Run: headless pygame with SDL's dummy video driver; simulated clock (each Clock.tick advances the game by its frame time, no real sleeping); random seed 0; keys injected as events and as key.get_pressed() state; no mouse input.
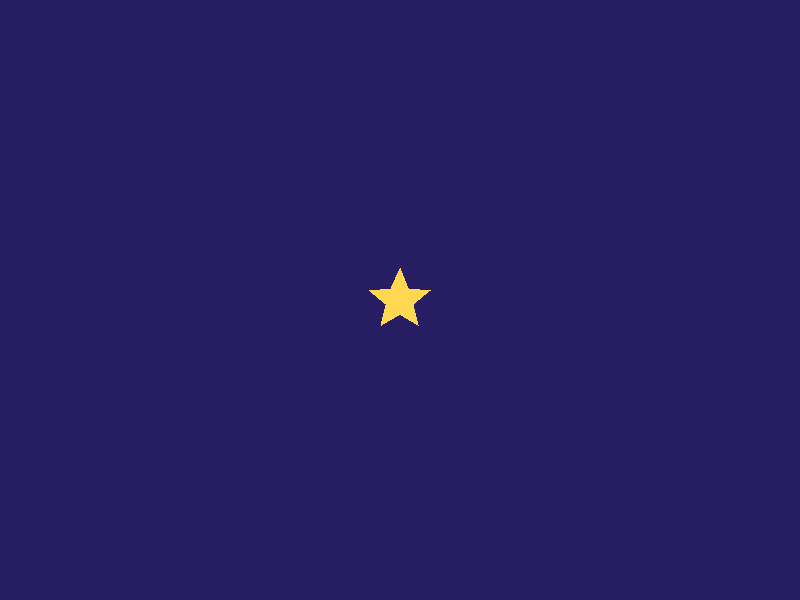
Frame 1 of 4 · flips 1–60 · no input
Frame 2 of 4 · flips 61–180 · tapped SPACE, RETURN · held RIGHT (→), D · screen unchanged from frame 1, image omitted
Frame 3 of 4 · flips 181–300 · held DOWN (↓), S · screen unchanged from frame 2, image omitted
Frame 4 of 4 · flips 301–420 · held LEFT (←), A, UP (↑), W · screen unchanged from frame 3, image omitted

The pygame program that drew these frames:

import pygame, random, math

pygame.init()

# ---------------- SETTINGS ----------------
W, H = 800, 600
FPS = 60

STAR_COUNT   = 5
STAR_SPEED   = 3
STAR_SIZE    = 32
LASER_SPEED  = 10
LASER_COOLDOWN = 180  # ms

BLACK = (40, 30, 100)
RED   = (40, 240, 255)
GOLD  = (255, 215, 80)
WHITE = (255, 60, 60)

screen = pygame.display.set_mode((W, H))
pygame.display.set_caption("Shooting Stars (Fast Mode)")
clock = pygame.time.Clock()
font = pygame.font.SysFont(None, 32)


def draw_star(surf, x, y, size, color):
    pts, spikes = [], 5
    outer, inner = size, size * 0.45
    angle, step = math.pi / 2, math.pi / spikes
    for i in range(spikes * 2):
        r = outer if i % 2 == 0 else inner
        pts.append((x + math.cos(angle) * r, y - math.sin(angle) * r))
        angle += step
    pygame.draw.polygon(surf, color, pts)


# ------------ SIMPLE DISPLAY LOOP ------------
running = True
while running:
    for event in pygame.event.get():
        if event.type == pygame.QUIT:
            running = False

    screen.fill(BLACK)

    # Draw ONE star just to show something on screen
    draw_star(screen, W//2, H//2, STAR_SIZE, GOLD)

    pygame.display.flip()
    clock.tick(FPS)

pygame.quit()
